Run: headless pygame with SDL's dummy video driver; simulated clock (each Clock.tick advances the game by its frame time, no real sleeping); random seed 0; keys injected as events and as key.get_pressed() state; no mouse input; restart key SPACE tapped at the start of phases 3 and 4.
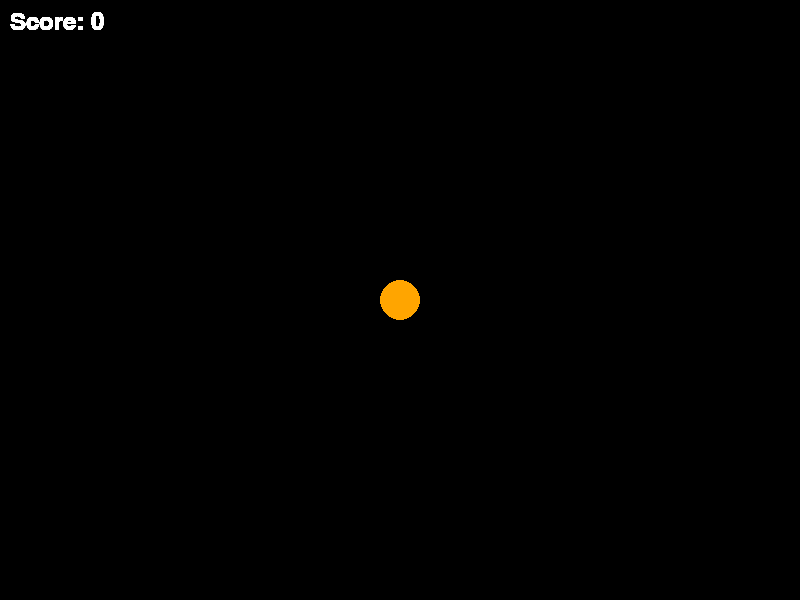
Frame 1 of 4 · flips 1–60 · no input
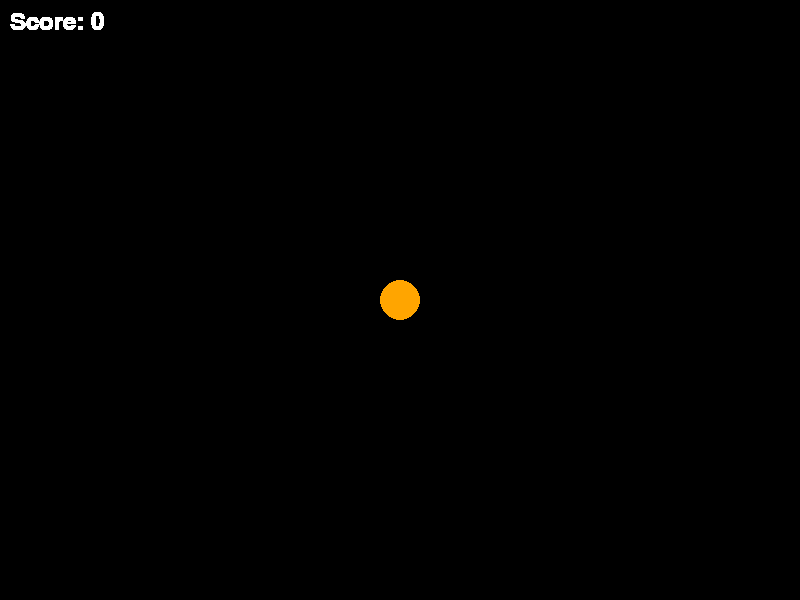
Frame 2 of 4 · flips 61–180 · tapped SPACE, RETURN · held RIGHT (→), D
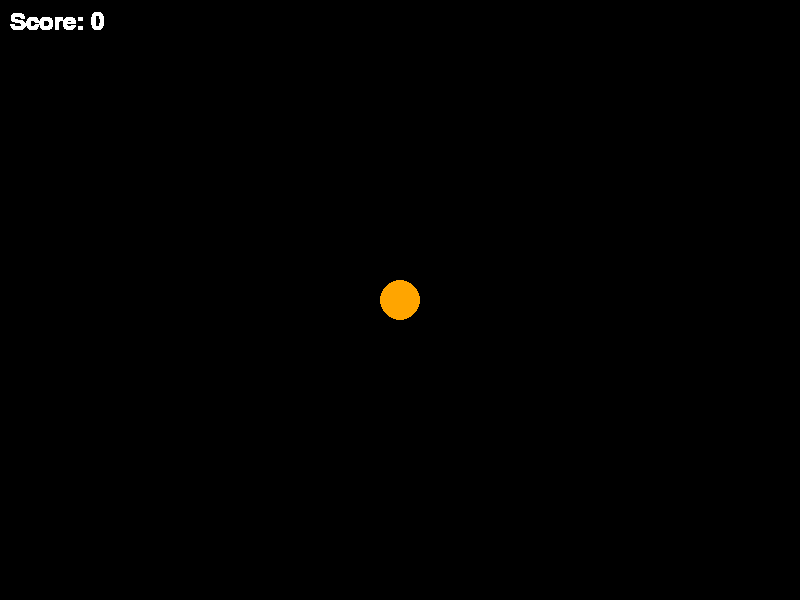
Frame 3 of 4 · flips 181–300 · tapped SPACE · held DOWN (↓), S
Frame 4 of 4 · flips 301–420 · tapped SPACE · held LEFT (←), A, UP (↑), W · screen unchanged from frame 3, image omitted

The pygame program that drew these frames:

import pygame
import random
import math
from collections import deque

# Initialize Pygame
pygame.init()

# Set up the display
WIDTH = 800
HEIGHT = 600
screen = pygame.display.set_mode((WIDTH, HEIGHT))
pygame.display.set_caption("Snake Jump")

# Colors
WHITE = (255, 255, 255)
BLACK = (0, 0, 0)
RED = (255, 0, 0)
GREEN = (0, 255, 0)
BLUE = (0, 191, 255)
COLORS = [
    (255, 0, 0),
    (0, 255, 0),
    (0, 0, 255),
    (255, 255, 0),
    (255, 0, 255),
    (0, 255, 255),
    (255, 165, 0),
]

# Player settings
SNAKE_SIZE = 20
player_x = WIDTH // 2
player_y = HEIGHT // 2
player_speed = 5
player_angle = 0
player_segments = deque([(player_x, player_y)])
player_length = 10
player_color = random.choice(COLORS)
jumping = False
jump_height = 0
max_jump_height = 30
jump_speed = 2


# AI Snake settings
class AISnake:
    def __init__(self):
        self.x = random.randint(0, WIDTH)
        self.y = random.randint(0, HEIGHT)
        self.angle = random.uniform(0, 2 * math.pi)
        self.speed = 3
        self.length = 10
        self.segments = deque([(self.x, self.y)])
        self.color = random.choice(COLORS)
        self.change_direction_timer = 0
        self.direction_change_interval = random.randint(30, 120)

    def move(self):
        # Randomly change direction occasionally
        self.change_direction_timer += 1
        if self.change_direction_timer >= self.direction_change_interval:
            self.angle += random.uniform(-0.5, 0.5)
            self.change_direction_timer = 0
            self.direction_change_interval = random.randint(30, 120)

        # Move snake
        self.x += math.cos(self.angle) * self.speed
        self.y += math.sin(self.angle) * self.speed

        # Wrap around screen
        self.x = self.x % WIDTH
        self.y = self.y % HEIGHT

        # Update segments
        self.segments.appendleft((self.x, self.y))
        while len(self.segments) > self.length:
            self.segments.pop()


# Game settings
ai_snakes = [AISnake() for _ in range(5)]
score = 0
clock = pygame.time.Clock()
font = pygame.font.Font(None, 36)


def draw_snake(segments, color, is_player=False, jump_height=0):
    for i, (x, y) in enumerate(segments):
        # For the player snake when jumping, adjust Y position based on jump height
        draw_y = y - jump_height if is_player else y
        # Make segments get progressively smaller
        size = SNAKE_SIZE - (i * 0.5)
        if size < 5:  # Minimum size for visibility
            size = 5
        pygame.draw.circle(screen, color, (int(x), int(draw_y)), int(size))


def check_collision(x1, y1, x2, y2, min_distance):
    return math.sqrt((x1 - x2) ** 2 + (y1 - y2) ** 2) < min_distance


running = True
game_over = False

while running:
    for event in pygame.event.get():
        if event.type == pygame.QUIT:
            running = False
        if event.type == pygame.KEYDOWN:
            if event.key == pygame.K_SPACE and not jumping:
                jumping = True

    if not game_over:
        # Handle player movement
        keys = pygame.key.get_pressed()
        if keys[pygame.K_LEFT]:
            player_angle -= 0.1
        if keys[pygame.K_RIGHT]:
            player_angle += 0.1

    # Draw player snake
    draw_snake(player_segments, player_color, True, jump_height)

    # Draw HUD
    score_text = font.render(f"Score: {score}", True, WHITE)
    screen.blit(score_text, (10, 10))

    if game_over:
        game_over_text = font.render("GAME OVER!", True, RED)
        screen.blit(game_over_text, (WIDTH // 2 - 100, HEIGHT // 2))

    pygame.display.flip()
    clock.tick(60)

pygame.quit()
